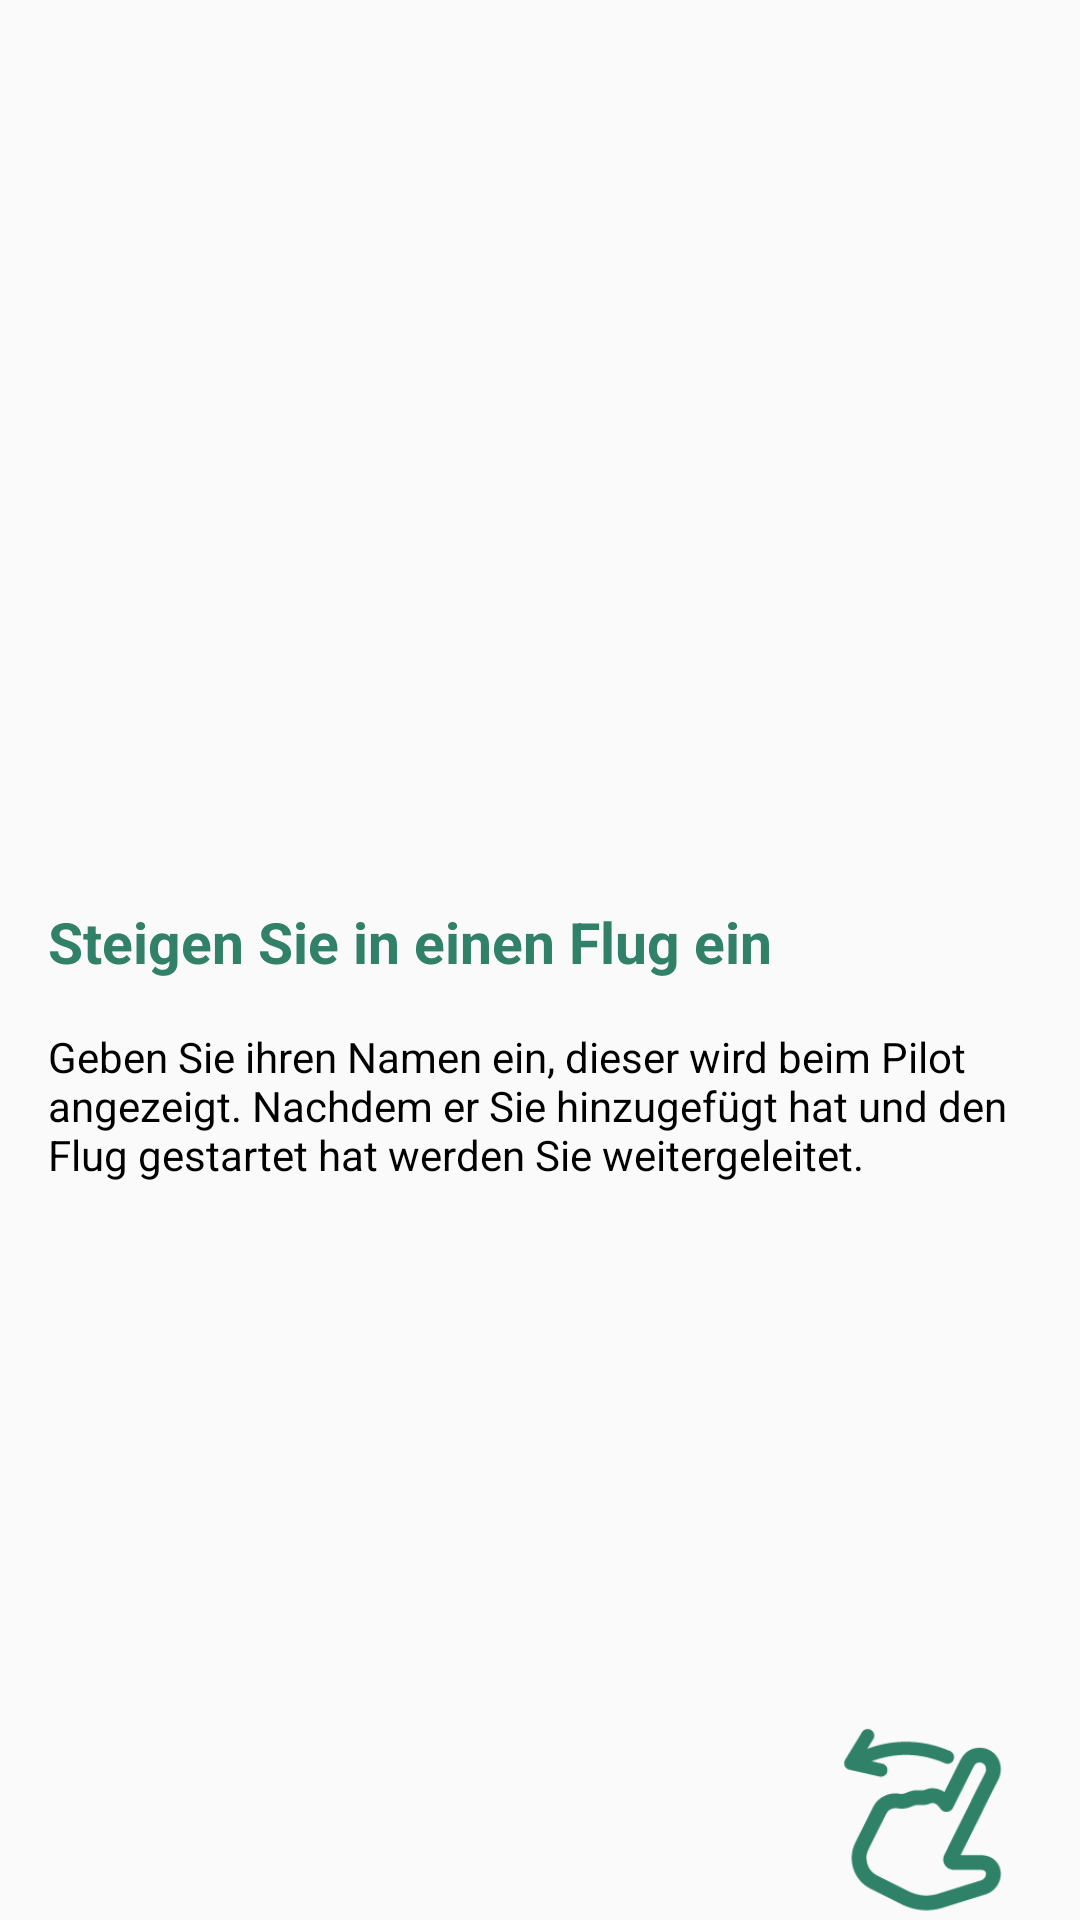

Produce the Android XML layout that renders to this screen, including the resource entries it uses.
<!-- AndroidManifest.xml: application theme AppTheme -->
<!-- res/layout/fragment_helper_tutorial1.xml -->
<?xml version="1.0" encoding="utf-8"?>
<LinearLayout xmlns:android="http://schemas.android.com/apk/res/android"
    xmlns:app="http://schemas.android.com/apk/res-auto"
    xmlns:tools="http://schemas.android.com/tools"
    android:layout_width="match_parent"
    android:layout_height="match_parent"
    android:orientation="vertical"
    tools:context=".fragments.helpertutorial.HelperTutorial1Fragment">

    <ImageView
        android:layout_width="match_parent"
        android:layout_height="0sp"
        android:layout_weight="1"
        android:contentDescription="@string/bambi"
        android:scaleType="fitXY"
        app:srcCompat="@drawable/bambi" />

    <LinearLayout
        android:layout_width="match_parent"
        android:layout_height="0sp"
        android:layout_weight="1"
        android:orientation="vertical"
        android:padding="16sp">

        <TextView
            style="@style/headline"
            android:layout_width="wrap_content"
            android:layout_height="wrap_content"
            android:layout_marginBottom="16sp"
            android:text="@string/join_a_flight"
            android:textColor="@color/colorPrimaryDark"
            android:textSize="19sp" />

        <TextView
            android:layout_width="match_parent"
            android:layout_height="wrap_content"
            android:text="Geben Sie ihren Namen ein, dieser wird beim Pilot angezeigt. Nachdem er Sie hinzugefügt hat und den Flug gestartet hat werden Sie weitergeleitet." />
    </LinearLayout>

    <ImageView
        android:id="@+id/imageViewSwipe"
        android:layout_width="70sp"
        android:layout_height="70sp"
        android:layout_gravity="right"
        android:layout_marginEnd="16dp"
        android:src="@drawable/finger_swipe" />

</LinearLayout>
<!-- resources referenced by this layout -->
<resources>
  <color name="colorPrimaryDark">#308167</color>
  <!-- drawable finger_swipe: png bitmap (drawable, 3800 bytes) -->
  <string name="bambi">Bambi</string>
  <string name="join_a_flight">Steigen Sie in einen Flug ein</string>
  <style name="headline">
          <item name="android:textColor">@color/colorPrimary</item>
          <item name="android:textStyle">bold</item>
          <item name="android:textSize">24sp</item>
      </style>
  <style name="AppTheme" parent="Theme.AppCompat.Light.NoActionBar">
          <item name="colorPrimary">@color/colorPrimary</item>
          <item name="colorPrimaryDark">@color/colorPrimaryDark</item>
          <item name="colorAccent">@color/colorAccent</item>
  
          <item name="android:textColor">@color/colorBlack</item>
          <item name="android:editTextStyle">@style/editText</item>
          <item name="android:buttonStyle">@style/button</item>
          <item name="android:buttonBarButtonStyle">@style/button</item>
  
          <item name="android:windowActivityTransitions">true</item>
      </style>
  <color name="colorPrimary">#29b17b</color>
  <color name="colorAccent">#18975e</color>
  <color name="colorBlack">#000000</color>
  <style name="editText" parent="Widget.AppCompat.EditText">
          <item name="android:textColor">@color/colorPrimary</item>
          <item name="android:background">@drawable/round_info_badge</item>
      </style>
  <style name="button" parent="Widget.AppCompat.Button">
          <item name="android:background">@drawable/round_btn</item>
          <item name="android:textColor">@color/colorWhite</item>
      </style>
  <!-- drawable round_info_badge (drawable) -->
  <?xml version="1.0" encoding="utf-8"?>
  <shape xmlns:android="http://schemas.android.com/apk/res/android">
      <corners android:radius="10sp" />
      <stroke
          android:width="2sp"
          android:color="@color/colorPrimaryDark" />
  </shape>
  <color name="colorWhite">#FFFFFF</color>
</resources>
